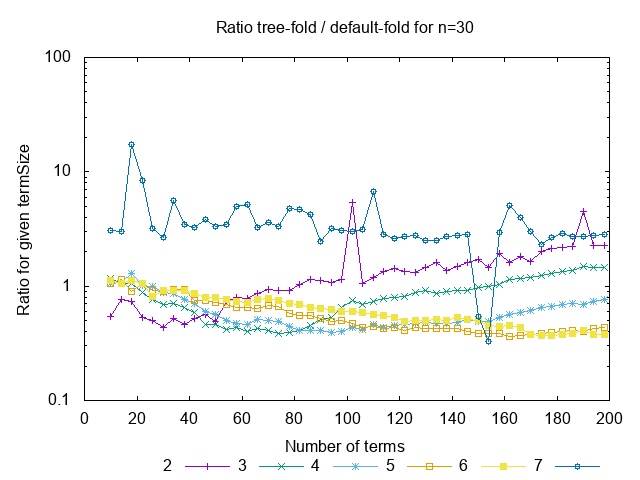

Values plotted in this chart, from the file beside it:
Number of terms, 2, 3, 4, 5, 6, 7
10.0, 0.5449, 1.177, 1.046, 1.053, 1.118, 3.052
14.0, 0.7591, 1.047, 1.082, 1.15, 1.052, 3.003
18.0, 0.7327, 1.06, 1.3, 0.8944, 1.128, 17.46
22.0, 0.5346, 0.8785, 1.018, 1.058, 1.056, 8.357
26.0, 0.5008, 0.7684, 1.002, 0.9149, 0.8118, 3.171
30.0, 0.4331, 0.6971, 0.8876, 0.8975, 0.9124, 2.683
34.0, 0.5258, 0.7038, 0.8563, 0.9296, 0.9107, 5.625
38.0, 0.4586, 0.6498, 0.7594, 0.9353, 0.9116, 3.485
42.0, 0.5261, 0.5931, 0.7119, 0.7489, 0.8628, 3.235
46.0, 0.5691, 0.4606, 0.6018, 0.7532, 0.7974, 3.809
50.0, 0.4862, 0.4622, 0.5656, 0.7172, 0.794, 3.346
54.0, 0.7376, 0.4203, 0.5046, 0.688, 0.7602, 3.459
58.0, 0.7993, 0.4321, 0.4693, 0.649, 0.7397, 4.966
62.0, 0.7852, 0.4044, 0.4577, 0.6461, 0.7182, 5.173
66.0, 0.8631, 0.429, 0.5099, 0.6381, 0.758, 3.235
70.0, 0.9387, 0.4058, 0.4966, 0.6753, 0.7737, 3.588
74.0, 0.9243, 0.3872, 0.4877, 0.6594, 0.7428, 3.339
78.0, 0.9166, 0.3958, 0.4478, 0.5731, 0.7005, 4.813
82.0, 1.039, 0.412, 0.4056, 0.552, 0.6981, 4.721
86.0, 1.151, 0.4508, 0.4128, 0.5554, 0.6535, 4.243
90.0, 1.115, 0.5151, 0.4068, 0.5174, 0.6422, 2.47
94.0, 1.073, 0.5335, 0.3909, 0.4879, 0.631, 3.164
98.0, 1.141, 0.6523, 0.4032, 0.5006, 0.6025, 3.042
102.0, 5.39, 0.7452, 0.4328, 0.4748, 0.596, 3.033
106.0, 1.065, 0.6917, 0.4151, 0.4373, 0.5833, 3.137
110.0, 1.199, 0.7285, 0.461, 0.4419, 0.5607, 6.714
114.0, 1.349, 0.7769, 0.4329, 0.4224, 0.5504, 2.832
118.0, 1.438, 0.7943, 0.456, 0.4367, 0.5338, 2.594
122.0, 1.337, 0.8118, 0.4592, 0.4066, 0.4936, 2.704
126.0, 1.323, 0.8746, 0.4724, 0.4345, 0.501, 2.786
130.0, 1.471, 0.9255, 0.4795, 0.4255, 0.499, 2.499
134.0, 1.613, 0.8642, 0.473, 0.426, 0.5098, 2.53
138.0, 1.373, 0.8984, 0.4671, 0.4234, 0.4979, 2.745
142.0, 1.484, 0.9216, 0.481, 0.429, 0.5288, 2.756
146.0, 1.618, 0.9169, 0.5086, 0.4012, 0.5137, 2.831
150.0, 1.72, 0.9788, 0.4865, 0.3864, 0.4977, 0.546
154.0, 1.448, 0.9961, 0.4934, 0.386, 0.4573, 0.3287
158.0, 1.919, 1.025, 0.534, 0.3887, 0.4413, 2.971
162.0, 1.611, 1.133, 0.5633, 0.3637, 0.4509, 5.033
166.0, 1.831, 1.165, 0.5934, 0.3737, 0.4342, 3.965
170.0, 1.632, 1.197, 0.6149, 0.3763, 0.38, 3.022
174.0, 2.002, 1.238, 0.6549, 0.3847, 0.3733, 2.33
178.0, 2.137, 1.3, 0.6606, 0.3945, 0.3736, 2.675
182.0, 2.172, 1.333, 0.6883, 0.4018, 0.378, 2.883
186.0, 2.244, 1.368, 0.7041, 0.4067, 0.3817, 2.693
190.0, 4.52, 1.48, 0.6955, 0.4002, 0.408, 2.713
194.0, 2.276, 1.443, 0.7337, 0.423, 0.3756, 2.749
198.0, 2.272, 1.448, 0.7577, 0.4312, 0.3792, 2.81
